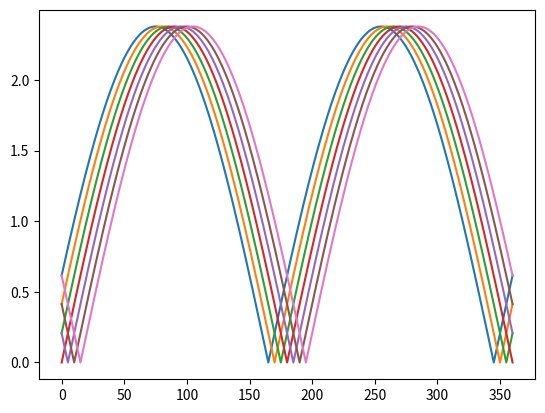

This figure's Python source:
# -*- coding: utf-8 -*-
"""
Created on Fri May 24 11:52:58 2019

[redacted]
"""
import numpy as np
from matplotlib import pyplot as plt

R = 4. #radius of the fuselage
sigma = 502*10**6 #ultimate stress of aluminium 
M =60000000 #combined moment of Mz and My on fuselage 
theta = list(np.array([-15,-10,-5,0,5,10,15])*np.pi/180) #angle between the moment and the z-axis

#define the circumference of the fuselage

s = 2*np.pi*R
N = 200 #number of point evaluated
ds = s/N
z_pos = []
y_pos = []
z = 0.
y = 0.

    

alpha = np.arange(0,361,1) # angle between the z-axis and an point evaluated in circumference of cross-section

#first approximation of the fuselage Izz, assuming circular with constant thickness 
#I_zz = np.pi*R**3*t

for i in range(len(theta)):
    
    t_circ = []
    for j in range(len(alpha)):
        t = M * np.sin(alpha[j]*np.pi/180-theta[i])/(np.pi*R**2*sigma)
        t_circ.append(abs(t*1000))
        
    print(max(t_circ))   
    #stability_trend = np.polyfit(x_cg, Sh_S_stability, 1)
    plt.plot(alpha,t_circ)
    plt.show()
    
    
    
    
    